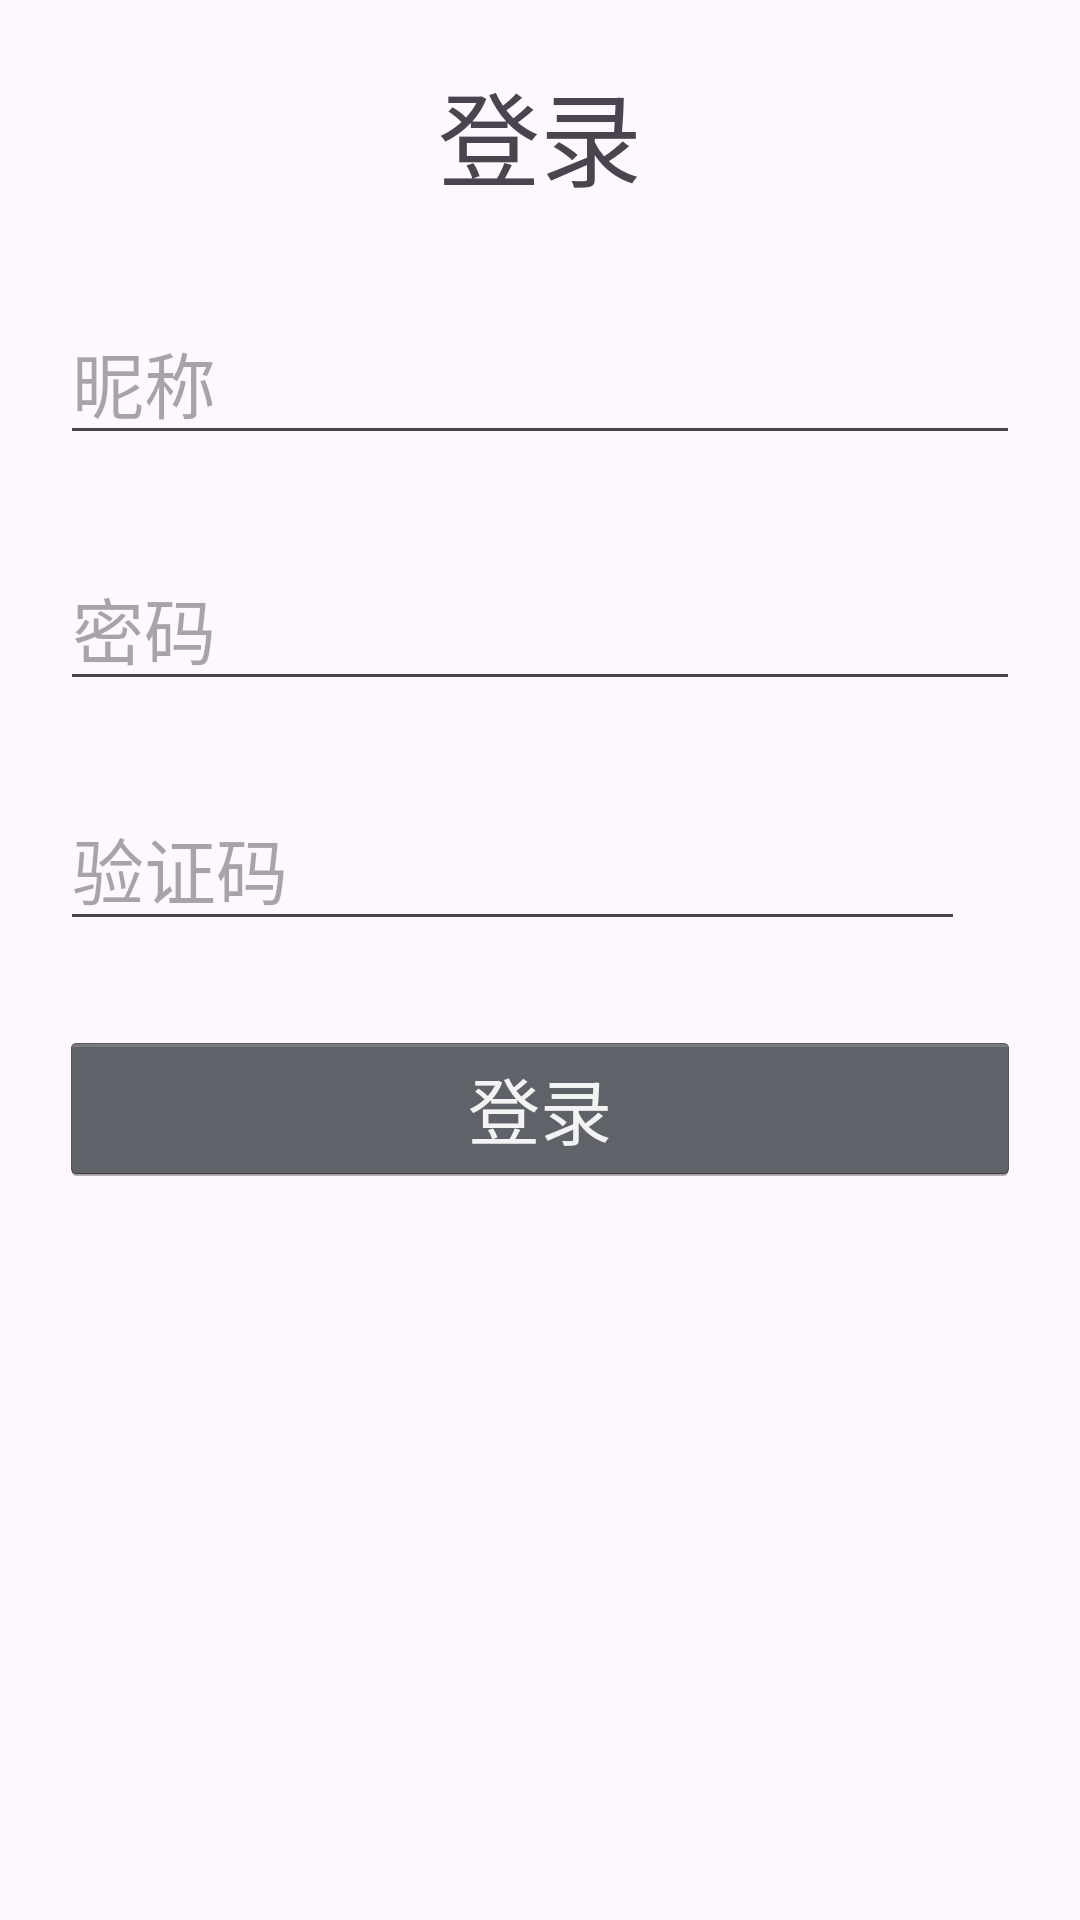

This screen was rendered from an Android layout file. Write that file and the resources it references.
<!-- AndroidManifest.xml: application theme Theme.Nishishenmoniao -->
<!-- res/layout/login.xml -->
<?xml version="1.0" encoding="utf-8"?>
<androidx.constraintlayout.widget.ConstraintLayout xmlns:android="http://schemas.android.com/apk/res/android"
    xmlns:app="http://schemas.android.com/apk/res-auto"
    xmlns:tools="http://schemas.android.com/tools"
    android:layout_width="match_parent"
    android:layout_height="match_parent">
    <LinearLayout
        android:layout_width="match_parent"
        android:layout_height="match_parent"
        android:orientation="vertical"
        android:padding="20dp"
        tools:ignore="MissingConstraints" >

        <TextView
            android:id="@+id/textView2"
            android:layout_width="match_parent"
            android:layout_height="wrap_content"
            android:text="登录"
            android:textAlignment="center"
            android:textSize="34sp"
            tools:ignore="MissingConstraints" />

        <EditText
            android:id="@+id/editTextText"
            android:layout_width="match_parent"
            android:layout_height="wrap_content"
            android:layout_marginTop="30dp"
            android:ems="10"
            android:hint="昵称"
            android:inputType="text"
            android:maxLength="20"
            android:textSize="24sp"
            tools:ignore="MissingConstraints" />

        <EditText
            android:id="@+id/editTextTextPassword"
            android:layout_width="match_parent"
            android:layout_height="wrap_content"
            android:layout_marginTop="30dp"
            android:ems="10"
            android:hint="密码"
            android:inputType="textPassword"
            android:maxLength="16"
            android:textSize="24sp"
            tools:ignore="MissingConstraints" />

        <LinearLayout
            android:layout_width="match_parent"
            android:layout_height="50dp"
            android:layout_marginTop="30dp"
            android:orientation="horizontal"
            tools:ignore="MissingConstraints">

            <EditText
                android:id="@+id/editTextText2"
                android:layout_width="wrap_content"
                android:layout_height="wrap_content"
                android:layout_weight="1"
                android:ems="10"
                android:hint="验证码"
                android:inputType="text"
                android:maxLength="4"
                android:textSize="24sp" />

            <ImageView
                android:id="@+id/imageView2"
                android:layout_width="wrap_content"
                android:layout_height="wrap_content"
                android:layout_weight="1"
                tools:srcCompat="@tools:sample/avatars" />
        </LinearLayout>

        <Button
            android:id="@+id/button"
            style="@android:style/Widget.Holo.Button"
            android:layout_width="match_parent"
            android:layout_height="wrap_content"
            android:layout_gravity="center"
            android:layout_marginTop="30dp"
            android:text="登录"
            android:textSize="24sp"
            tools:ignore="MissingConstraints" />
    </LinearLayout>

</androidx.constraintlayout.widget.ConstraintLayout>
<!-- resources referenced by this layout -->
<resources>
  <style name="Theme.Nishishenmoniao" parent="Base.Theme.Nishishenmoniao" />
  <style name="Base.Theme.Nishishenmoniao" parent="Theme.Material3.DayNight.NoActionBar">
          
          
      </style>
</resources>
